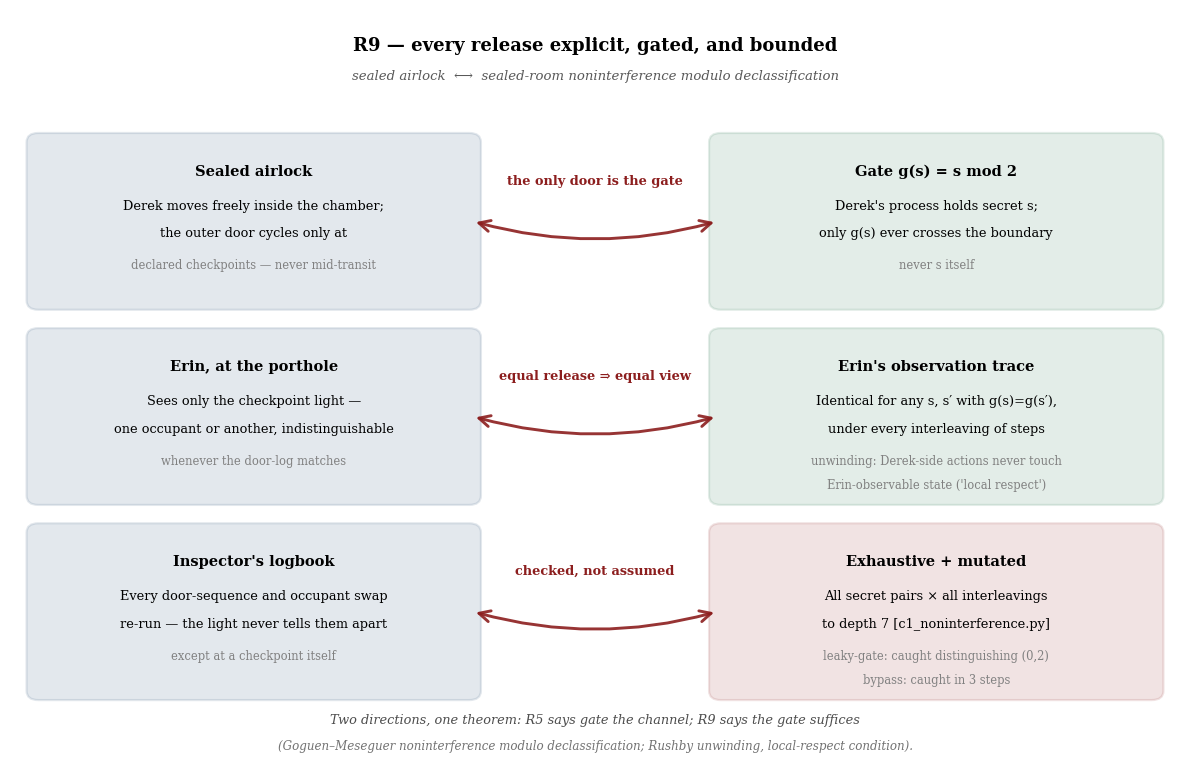

Generate this figure with matplotlib: (Note: this script raises an exception after producing the figure.)
#!/usr/bin/env python3
"""
Harbor R9 figures: sealed-room noninterference.
Two figures: relation-map (voting-booth analogy) and regime diagram (gate behavior).
"""

import matplotlib.pyplot as plt
plt.rcParams['font.family'] = 'serif'  # match the LaTeX body's serif face, not matplotlib's sans default
from matplotlib.patches import Rectangle, FancyBboxPatch, FancyArrowPatch

# House colors
HARBORBLUE = (30/255, 70/255, 110/255)
SHIPRED = (140/255, 30/255, 30/255)
SEAGREEN = (31/255, 110/255, 70/255)


def figure_r9_relation():
    """
    R9 Relation Map: sealed airlock (physical) -> sealed-room noninterference (formal).
    Three substantive Base/Target rows with bold connective labels, in the
    idiom of paper6_relation.png -- no wasted canvas.
    """
    fig, ax = plt.subplots(figsize=(12, 7.8), dpi=150)
    ax.set_xlim(0, 12)
    ax.set_ylim(0, 9.8)
    ax.axis('off')

    # Title
    ax.text(6, 9.45, "R9 — every release explicit, gated, and bounded",
            fontsize=13, weight='bold', ha='center', va='top')
    ax.text(6, 9.02, "sealed airlock  ⟷  sealed-room noninterference modulo declassification",
            fontsize=9.5, ha='center', va='top', style='italic', color=(0.35, 0.35, 0.35))

    box_w = 4.5
    box_h = 2.15
    left_x = 0.25
    right_x = 12 - 0.25 - box_w
    row_tops = [8.1, 5.55, 3.0]  # top y of each row's boxes

    def side_box(x, y_top, color, title, lines, sublines=None):
        box = FancyBboxPatch((x, y_top - box_h), box_w, box_h,
                              boxstyle="round,pad=0.08,rounding_size=0.12",
                              edgecolor=color, facecolor=color, alpha=0.12, linewidth=1.6)
        ax.add_patch(box)
        cx = x + box_w / 2
        ax.text(cx, y_top - 0.32, title, fontsize=10.5, weight='bold', ha='center', va='top')
        y = y_top - 0.78
        for ln in lines:
            ax.text(cx, y, ln, fontsize=9.3, ha='center', va='top')
            y -= 0.36
        if sublines:
            y -= 0.06
            for ln in sublines:
                ax.text(cx, y, ln, fontsize=8.3, ha='center', va='top', color='gray')
                y -= 0.32

    # ===== ROW 1: the mechanism =====
    side_box(left_x, row_tops[0], HARBORBLUE, "Sealed airlock",
              ["Derek moves freely inside the chamber;", "the outer door cycles only at"],
              ["declared checkpoints — never mid-transit"])
    side_box(right_x, row_tops[0], SEAGREEN, "Gate g(s) = s mod 2",
              ["Derek's process holds secret s;", "only g(s) ever crosses the boundary"],
              ["never s itself"])

    # ===== ROW 2: the invariant =====
    side_box(left_x, row_tops[1], HARBORBLUE, "Erin, at the porthole",
              ["Sees only the checkpoint light —", "one occupant or another, indistinguishable"],
              ["whenever the door-log matches"])
    side_box(right_x, row_tops[1], SEAGREEN, "Erin's observation trace",
              ["Identical for any s, s′ with g(s)=g(s′),", "under every interleaving of steps"],
              ["unwinding: Derek-side actions never touch", "Erin-observable state ('local respect')"])

    # ===== ROW 3: the proof =====
    side_box(left_x, row_tops[2], HARBORBLUE, "Inspector's logbook",
              ["Every door-sequence and occupant swap", "re-run — the light never tells them apart"],
              ["except at a checkpoint itself"])
    side_box(right_x, row_tops[2], SHIPRED, "Exhaustive + mutated",
              ["All secret pairs × all interleavings", "to depth 7 [c1_noninterference.py]"],
              ["leaky-gate: caught distinguishing (0,2)", "bypass: caught in 3 steps"])

    # ===== CONNECTIVE ARROWS (curved, labeled) =====
    def connector(y_top, label, color=SHIPRED, rad=0.18):
        y_mid = y_top - box_h / 2
        x0 = left_x + box_w
        x1 = right_x
        arrow = FancyArrowPatch((x0, y_mid), (x1, y_mid),
                                 connectionstyle=f"arc3,rad={rad}",
                                 arrowstyle='<->', mutation_scale=20, linewidth=2.1,
                                 color=color, alpha=0.9)
        ax.add_patch(arrow)
        ax.text((x0 + x1) / 2, y_mid + rad * (x1 - x0) / 2 + 0.28, label,
                fontsize=9.3, ha='center', va='bottom', weight='bold', color=color)

    connector(row_tops[0], "the only door is the gate", rad=0.14)
    connector(row_tops[1], "equal release ⇒ equal view", rad=0.14)
    connector(row_tops[2], "checked, not assumed", color=SHIPRED, rad=0.14)

    # Bottom interpretive caption
    ax.text(6, 0.52,
            "Two directions, one theorem: R5 says gate the channel; R9 says the gate suffices",
            fontsize=9.3, ha='center', va='center', style='italic', color=(0.3, 0.3, 0.3))
    ax.text(6, 0.18,
            "(Goguen–Meseguer noninterference modulo declassification; Rushby unwinding, local-respect condition).",
            fontsize=8.6, ha='center', va='center', style='italic', color=(0.45, 0.45, 0.45))

    plt.tight_layout()
    plt.savefig('/home/user/port-daddy/docs/harbor-research/figures/r9_relation.png',
                dpi=150, bbox_inches='tight', facecolor='white', edgecolor='none')
    plt.close(fig)


def figure_r9_regime():
    """
    R9 Regime Diagram: categorical grid of secret pairs x gate variants,
    drawn as a clean table-style panel with plain rectangle cells.
    Rows: (0,2) equal parity, (0,1) unequal parity
    Cols: honest gate, leaky-gate mutant, bypass mutant
    """
    fig, ax = plt.subplots(figsize=(11, 6.2), dpi=150)
    ax.set_xlim(0, 11)
    ax.set_ylim(0, 7)
    ax.axis('off')

    # Title
    ax.text(5.5, 6.75, 'R9 regime — what the gate promises, and the mutants that prove the checker sees',
            ha='center', va='top', fontsize=11, weight='bold')
    ax.text(5.5, 6.3, 'schedule secret-independence checked separately — an enabledness difference is itself a channel [internal, c1_noninterference.py]',
            ha='center', va='top', fontsize=9, color='gray')

    # Grid geometry
    rows = ['(0,2)\nequal parity', '(0,1)\nunequal parity']
    cols = ['Honest Gate', 'Leaky-Gate\nMutant', 'Bypass\nMutant']

    cell_width = 2.6
    cell_height = 1.7
    gap = 0.12
    grid_left = 1.9
    row_top = 5.3  # top edge of the header row

    # Column headers
    for j, col_label in enumerate(cols):
        x_pos = grid_left + j * (cell_width + gap)
        ax.text(x_pos + cell_width / 2, row_top + 0.25, col_label,
                ha='center', va='bottom', fontsize=10, weight='bold')

    cell_data = {
        (0, 0): (SEAGREEN, 'identical views', 'all interleavings, depth 7'),
        (1, 0): (HARBORBLUE, 'differs only at', 'gate release'),
        (0, 1): (SHIPRED, 'DISTINGUISHED', 'caught'),
        (1, 1): (SHIPRED, 'DISTINGUISHED', 'caught'),
        (0, 2): (SHIPRED, 'DISTINGUISHED', 'caught in 3 steps'),
        (1, 2): (SHIPRED, 'DISTINGUISHED', 'caught in 3 steps'),
    }

    for i, row_label in enumerate(rows):
        y_top = row_top - i * (cell_height + gap)
        y_bottom = y_top - cell_height
        # Row label
        ax.text(grid_left - 0.25, (y_top + y_bottom) / 2, row_label,
                ha='right', va='center', fontsize=10, weight='bold')

        for j in range(3):
            x_pos = grid_left + j * (cell_width + gap)
            color, text_main, text_sub = cell_data[(i, j)]
            cell = Rectangle((x_pos, y_bottom), cell_width, cell_height,
                              edgecolor='black', facecolor=color, alpha=0.75, linewidth=1.2)
            ax.add_patch(cell)
            ax.text(x_pos + cell_width / 2, y_bottom + cell_height * 0.62, text_main,
                    ha='center', va='center', fontsize=10, weight='bold', color='white')
            ax.text(x_pos + cell_width / 2, y_bottom + cell_height * 0.30, text_sub,
                    ha='center', va='center', fontsize=9, color='white')

    # Legend / interpretation strip at the bottom
    legend_y_top = row_top - 2 * (cell_height + gap) - 0.35
    legend_box = Rectangle((grid_left, legend_y_top - 1.1), 3 * cell_width + 2 * gap, 1.1,
                            edgecolor='gray', facecolor=(0.97, 0.97, 0.97), linewidth=0.8)
    ax.add_patch(legend_box)
    legend_lines = [
        "Seagreen (holds): honest gate enforces identity on equal-parity secret pairs.",
        "Harborblue (holds): honest gate isolates any difference to the gate-release event only.",
        "Red (caught): every mutation is caught — it leaks information the honest gate hides.",
    ]
    for k, line in enumerate(legend_lines):
        ax.text(grid_left + 0.15, legend_y_top - 0.3 - k * 0.35, line,
                ha='left', va='center', fontsize=9, color=(0.25, 0.25, 0.25))

    plt.tight_layout()
    plt.savefig('/home/user/port-daddy/docs/harbor-research/figures/r9_regime.png',
                dpi=150, bbox_inches='tight', facecolor='white', edgecolor='none')
    plt.close(fig)


if __name__ == '__main__':
    # Generate both figures
    figure_r9_relation()
    figure_r9_regime()

    # Verify file sizes
    import os
    for fname in ['r9_relation.png', 'r9_regime.png']:
        fpath = f'/home/user/port-daddy/docs/harbor-research/figures/{fname}'
        if os.path.exists(fpath):
            size = os.path.getsize(fpath)
            print(f'{fname}: {size} bytes')
        else:
            print(f'{fname}: NOT FOUND')
